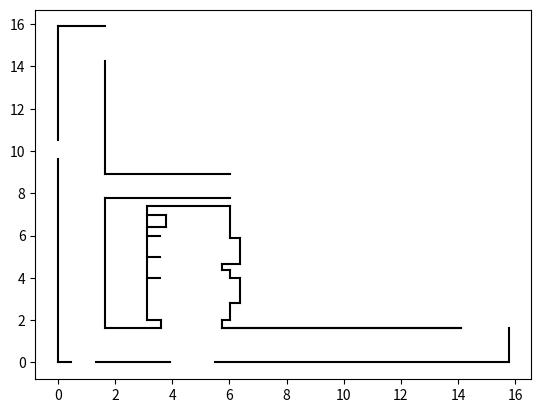

Recreate this plot in Python.
""" *********************************** Libraries ************************************************* """

import numpy as np
from math import sqrt
from numpy.random import uniform
from math import pi

import matplotlib.pyplot as plt


""" ************************************* Global Variables ****************************************  """

''' Map '''

map = np.array([[(0,0), (0,9.64)],
                [(0,10.51), (0,15.89)],
                [(0,15.89), (1.65,15.89)],
                [(1.65,1.65), (1.65,7.77)],
                [(1.65, 8.91), (1.65, 14.24)],
                [(1.65, 8.91), (6.03, 8.91)],
                [(1.65, 7.77), (6.03, 7.77)],
                [(1.65, 1.65), (3.6, 1.65)],
                [(0, 0), (0.47, 0)],
                [(1.345, 0), (3.91, 0)],
                [(5.495, 0), (15.769, 0)],
                [(5.75, 1.65), (14.119, 1.65)],
                [(15.769, 0), (15.769, 1.65)],
                [(5.75, 1.65), (5.75, 2.03)],
                [(5.75, 2.03), (6.03, 2.03)],
                [(6.03, 2.03), (6.03, 2.795)],
                [(6.03, 4.01), (6.03, 4.37)],
                [(6.03, 5.885), (6.03, 7.39)],
                [(6.03, 4.01), (6.39, 4.01)],
                [(6.39, 2.795), (6.39, 4.01)],
                [(6.03, 2.795), (6.39, 2.795)],
                [(6.03, 5.885), (6.39, 5.885)],
                [(6.39, 4.67), (6.39, 5.885)],
                [(5.73, 4.67), (6.39, 4.67)],
                [(5.73, 4.37), (5.73, 4.67)],
                [(5.73, 4.37), (6.03, 4.37)],
                [(3.11, 7.39), (6.03, 7.39)],
                [(3.11, 2.03), (3.11, 7.39)],
                [(3.11, 2.03), (3.6, 2.03)],
                [(3.6, 1.65), (3.6, 2.03)],
                [(3.11, 4.01), (3.56, 4.01)],
                [(3.11, 5), (3.56, 5)],
                [(3.11, 5.99), (3.56, 5.99)],
                [(5.75, 1.65), (14.119, 1.65)],
                [(3.11, 6.39), (3.8, 6.39)],
                [(3.8, 6.39), (3.8, 6.99)],
                [(3.11, 6.99), (3.8, 6.99)],
                ]) 

# Number of walls
n_walls = map.shape[0]

# Rectangle
lower = 0
upper = 16


"""  ************************************ Functions  ******************************************** """

# create_particles():
# Creates a set of particles distributed uniformly in the map
# Input:
# M: Number of particles
# Ouput:
# 2D Array tha contains the localization of each particle (and its rotation)
# particles[:,0] : x position
# particles[:,1] : y position
# particles[:,2] : rotation

def create_particles(M, particles):

    particles[0:int(M/2), 0] = uniform(0, 1.65, size = int(M/2))
    particles[0:int(M/2), 1] = uniform(0, 16, size = int(M/2))
    particles[int(M/2):M, 0] = uniform(1.65, 16, size = int(M/2))
    particles[int(M/2):M, 1] = uniform(0, 1.65, size = int(M/2))
    particles[0:M, 2] = uniform(0, 2*pi, size = M)
    
    return particles

# Sample Particles because kidnapping

def reposition_particle(particle, reposition_flag):

    if reposition_flag % 2 == 0:
        particle[0] = uniform(0, 1.65, size = 1)
        particle[1] = uniform(0, 16, size = 1)
    else:
        particle[0] = uniform(1.65, 16, size = 1)
        particle[1] = uniform(0, 1.65, size = 1)

    particle[2] = uniform(0, 2*pi, size = 1)
    
    return particle


# Validate Position
# Input: 
# loc = Array that represent the location of the particle/robot
# Output: 
# Function returns '0' if position is invalid, returns '1' if it is valid

def validate_pos(loc):

    if loc[0] < lower - 0.1 or loc[0] > upper + 0.1 or loc[1] < lower - 0.1 or loc[1] > 16 + 0.1:
        return 0
    else:
        return 1



# Validates Localization
# Abstract: Keeps the particles and robot inside the Map
# Output: Localization validated

def validate_loc(loc):

    if loc[0] < lower: loc[0] = lower
    elif loc[0] > upper: loc[0] = upper
    if loc[1] < lower: loc[1] = lower
    elif loc[1] > upper: loc[1] = upper

    if loc[0] > 1.65 and loc[1] > 1.65 : 
        avg_pnt = ((1.65+1.65)/2,(1.65+16)/2) 
        err1 = sqrt( pow(avg_pnt[0]-loc[0], 2) + pow( avg_pnt[1]-loc[0],2) ) 
        avg_pnt = ((3.3+16)/2,(1.65+1.65)/2) 
        err2 = sqrt( pow(avg_pnt[0]-loc[0], 2) + pow( avg_pnt[1]-loc[0],2) ) 
        if err1 < err2 :
            loc[0] = 1.65
        else:
            loc[1] = 1.65
    

    return loc

    
for i in range(n_walls):
    plt.plot((map[i][0][0],map[i][1][0]),(map[i][0][1],map[i,1,1]), c = 'black')

plt.show()